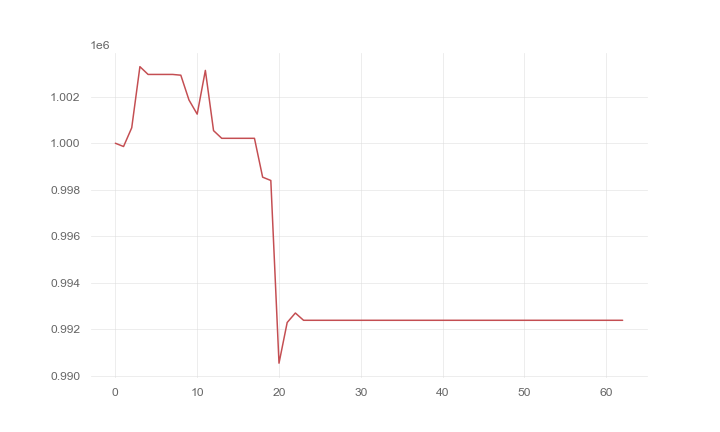

Source data for this figure (header and first rows):
, 0
0, 1000000
1, 999859
2, 1000665
3, 1003293
4, 1002959
5, 1002959
6, 1002959
7, 1002959
8, 1002926
9, 1001858
10, 1001252
11, 1003132
12, 1000542
13, 1000212
14, 1000212
15, 1000212
16, 1000212
17, 1000212
18, 998541
19, 998399
20, 990542
21, 992291
22, 992699
23, 992386
24, 992386
25, 992386
26, 992386
27, 992386
28, 992386
29, 992386
30, 992386
31, 992386
32, 992386
33, 992386
34, 992386
35, 992386
36, 992386
37, 992386
38, 992386
39, 992386
40, 992386
41, 992386
42, 992386
43, 992386
44, 992386
45, 992386
46, 992386
47, 992386
48, 992386
49, 992386
50, 992386
51, 992386
52, 992386
53, 992386
54, 992386
55, 992386
56, 992386
57, 992386
58, 992386
59, 992386
... 3 more rows
